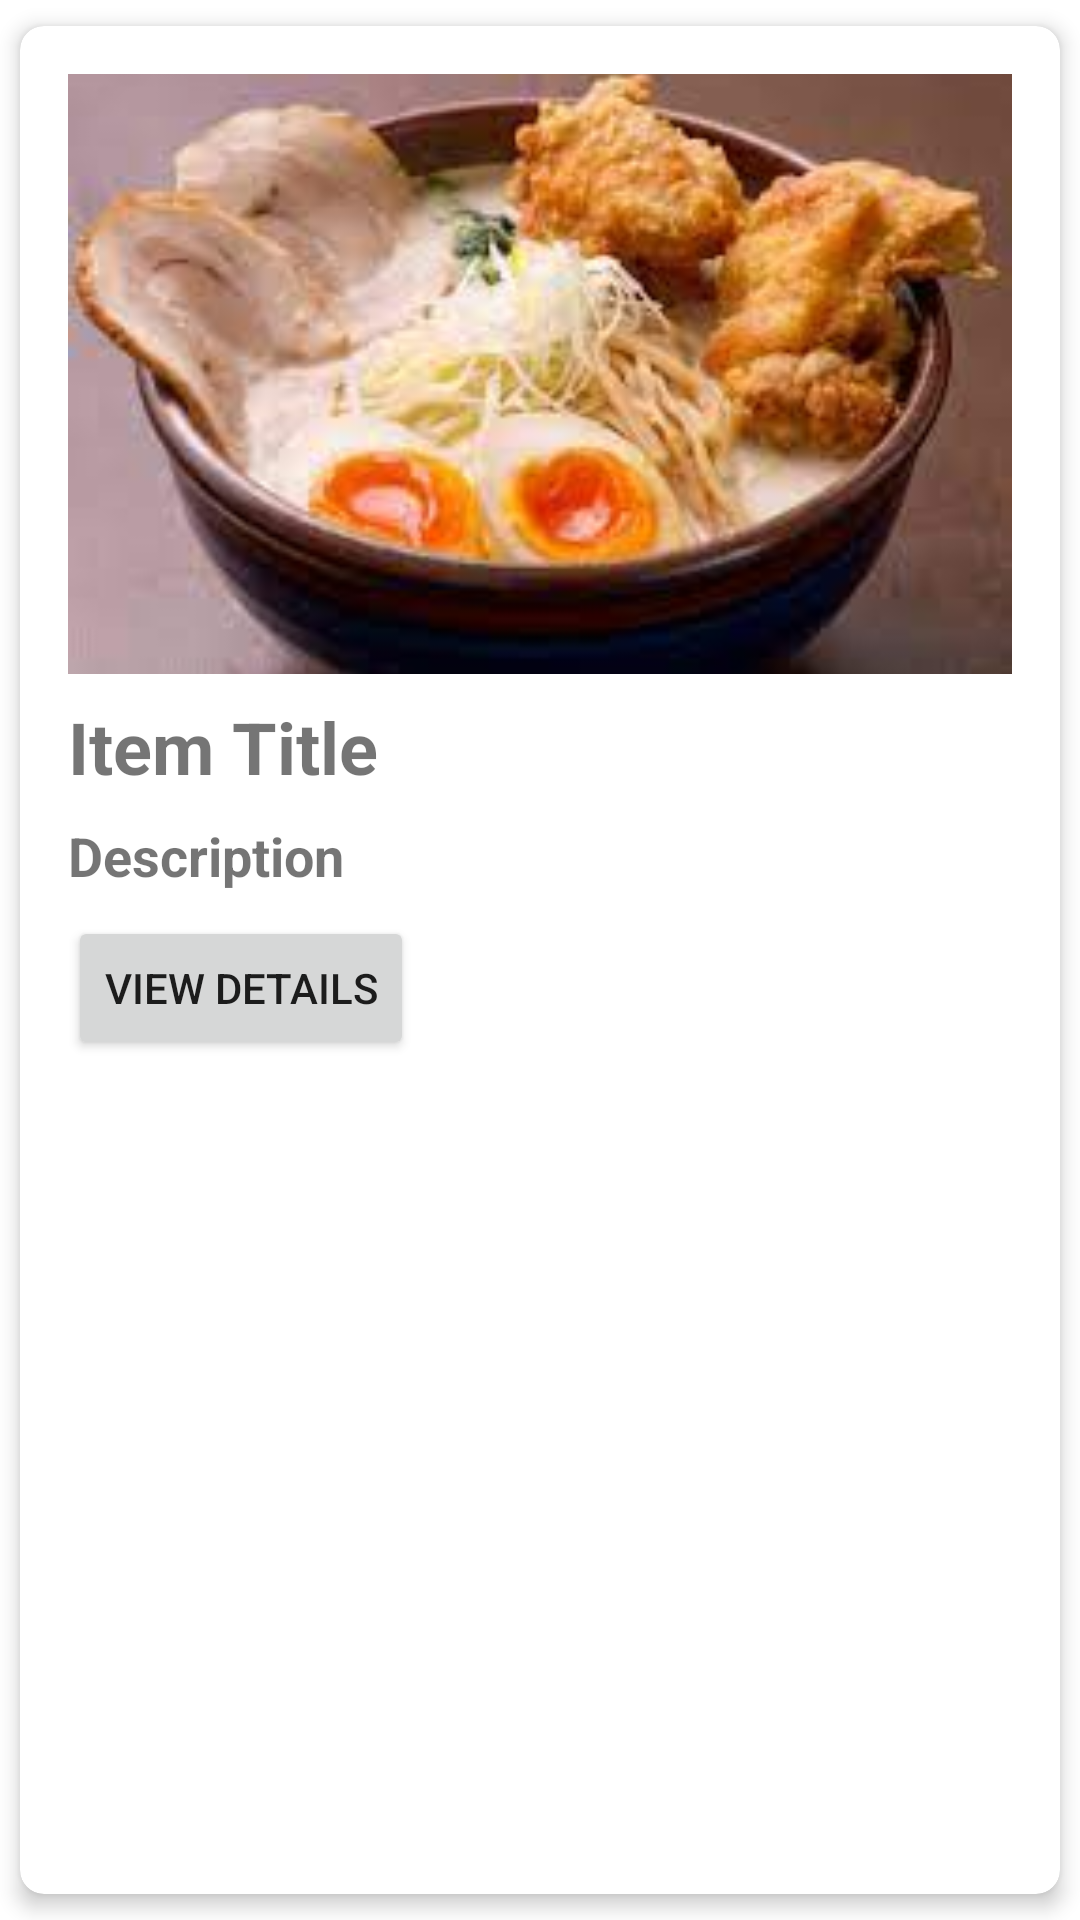

Write the Android layout XML for this screen, with the resource values it uses.
<!-- AndroidManifest.xml: application theme Theme.HelloWorld -->
<!-- res/layout/attraction_item.xml -->
<?xml version="1.0" encoding="utf-8"?>
<androidx.cardview.widget.CardView xmlns:android="http://schemas.android.com/apk/res/android"
    android:layout_width="match_parent"
    android:layout_height="wrap_content"
    xmlns:app="http://schemas.android.com/apk/res-auto"
    android:layout_margin="8dp"
    app:cardCornerRadius="8dp"
    app:cardElevation="4dp"
    app:cardUseCompatPadding="true">

    <LinearLayout
        android:layout_width="match_parent"
        android:layout_height="wrap_content"
        android:orientation="vertical"
        android:padding="16dp">

        <ImageView
            android:id="@+id/imageView"
            android:layout_width="match_parent"
            android:layout_height="200dp"
            android:scaleType="centerCrop"
            android:src="@drawable/ramen" />

        <TextView
            android:id="@+id/textTitle"
            android:layout_width="match_parent"
            android:layout_height="wrap_content"
            android:text="Item Title"
            android:textSize="24dp"
            android:textStyle="bold"
            android:layout_marginTop="8dp" />

        <TextView
            android:id="@+id/textDescription"
            android:layout_width="match_parent"
            android:layout_height="wrap_content"
            android:text="Description"
            android:textSize="18dp"
            android:textStyle="bold"
            android:layout_marginTop="8dp" />

        <Button
            android:id="@+id/btnViewDetails"
            android:layout_width="wrap_content"
            android:layout_height="wrap_content"
            android:text="View Details"
            android:layout_marginTop="8dp" />

    </LinearLayout>
</androidx.cardview.widget.CardView>
<!-- resources referenced by this layout -->
<resources>
  <!-- drawable ramen: jpg bitmap (drawable, 7458 bytes) -->
  <style name="Theme.HelloWorld" parent="Theme.MaterialComponents.DayNight.NoActionBar">
          
          <item name="colorPrimary">@color/blue</item>
          <item name="colorPrimaryVariant">@color/blue</item>
          <item name="colorOnPrimary">@color/white</item>
          
          <item name="colorSecondary">@color/yellow</item>
          <item name="colorSecondaryVariant">@color/teal_700</item>
          <item name="colorOnSecondary">@color/black</item>
          
          <item name="android:statusBarColor">?attr/colorPrimaryVariant</item>
          
      </style>
  <color name="blue">#03A9F4</color>
  <color name="white">#FFFFFFFF</color>
  <color name="yellow">#FFEB3B</color>
  <color name="teal_700">#FF018786</color>
  <color name="black">#FF000000</color>
</resources>
